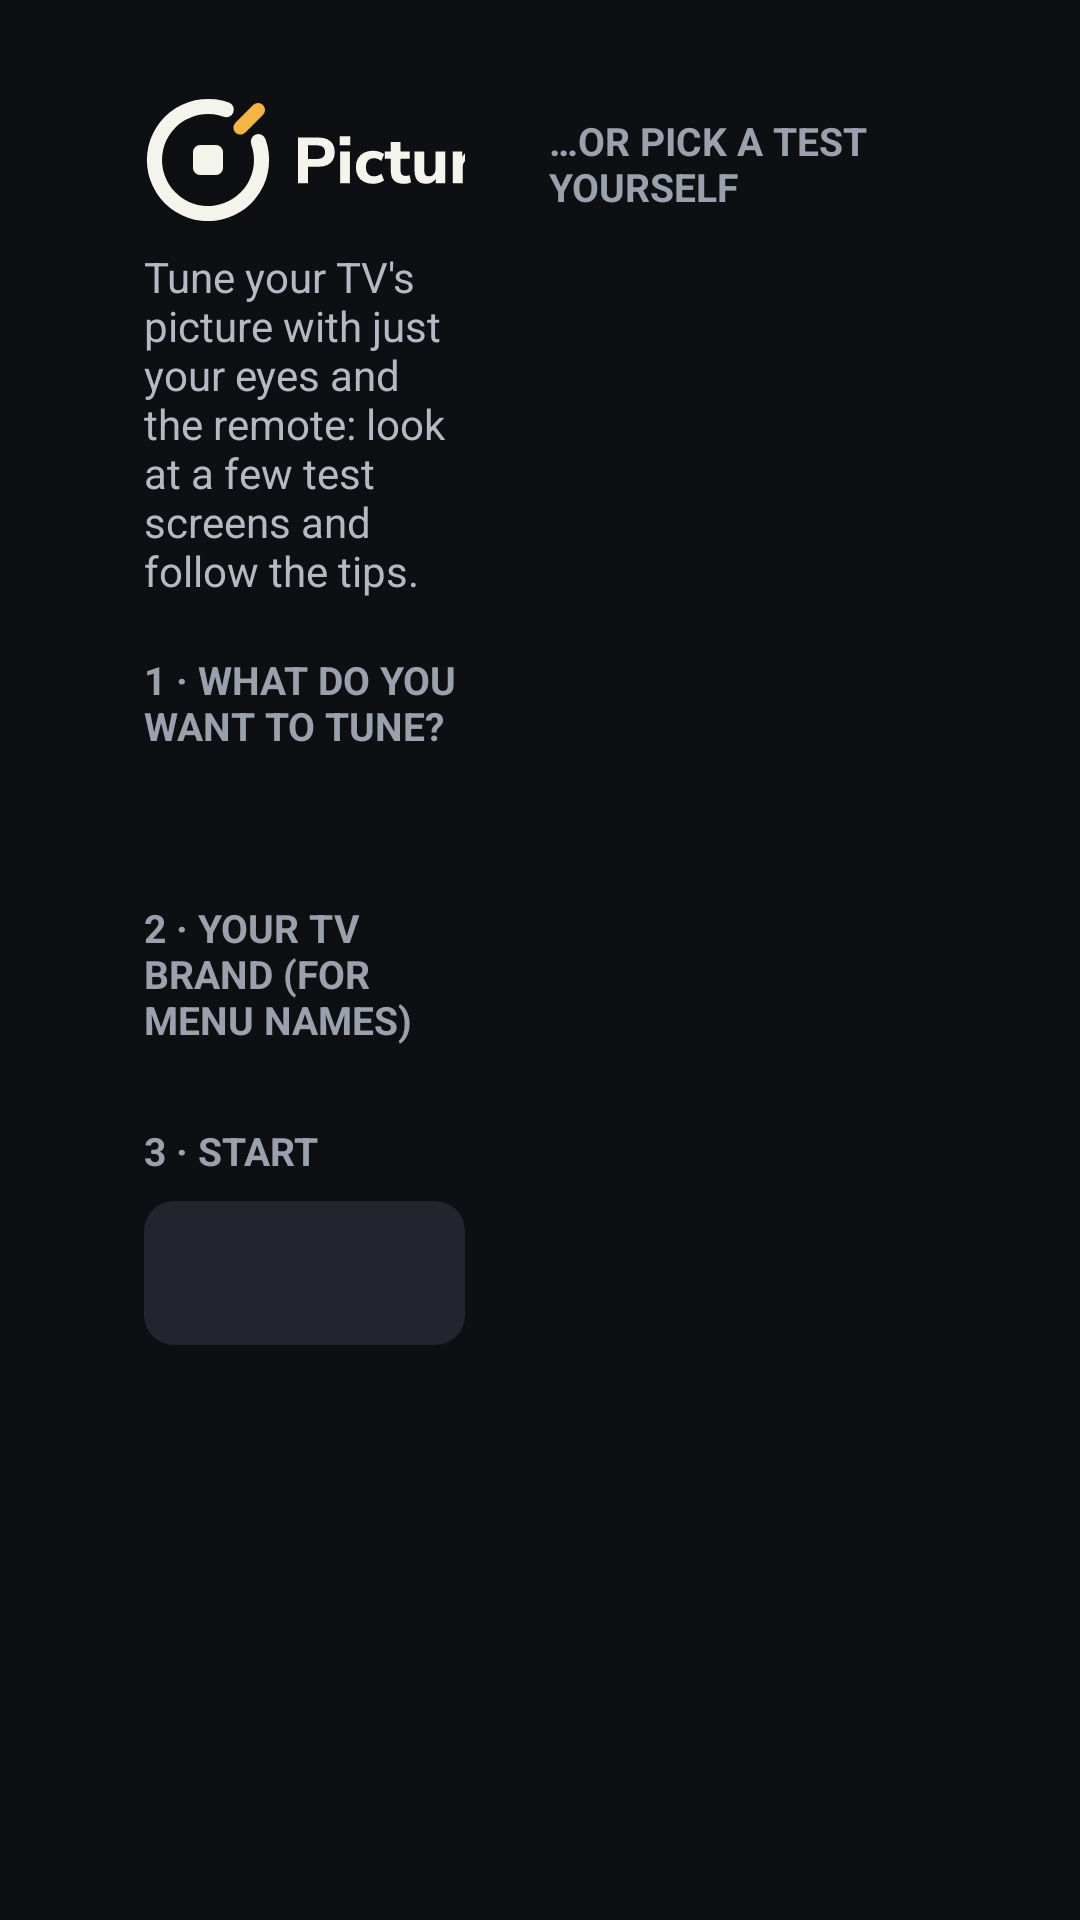

This screen was rendered from an Android layout file. Write that file and the resources it references.
<!-- AndroidManifest.xml: application theme Theme.Tuner -->
<!-- res/layout/activity_home.xml -->
<?xml version="1.0" encoding="utf-8"?>
<LinearLayout xmlns:android="http://schemas.android.com/apk/res/android"
    android:layout_width="match_parent"
    android:layout_height="match_parent"
    android:background="#0E0F13"
    android:orientation="horizontal"
    android:paddingStart="48dp"
    android:paddingTop="32dp"
    android:paddingEnd="48dp"
    android:paddingBottom="24dp">

    
    <ScrollView
        android:layout_width="0dp"
        android:layout_height="match_parent"
        android:layout_weight="1.05"
        android:scrollbars="none">

        <LinearLayout
            android:layout_width="match_parent"
            android:layout_height="wrap_content"
            android:orientation="vertical"
            android:paddingEnd="28dp">

            <ImageView
                android:layout_width="200dp"
                android:layout_height="56dp"
                android:layout_marginStart="-7dp"
                android:layout_marginTop="-7dp"
                android:layout_marginBottom="-3dp"
                android:contentDescription="@string/app_name"
                android:importantForAccessibility="yes"
                android:src="@drawable/logo_horizontal" />

            <TextView
                android:layout_width="wrap_content"
                android:layout_height="wrap_content"
                android:layout_marginTop="4dp"
                android:text="Tune your TV's picture with just your eyes and the remote: look at a few test screens and follow the tips."
                android:textColor="#B4B9C4"
                android:textSize="14sp" />

            <TextView style="@style/Label" android:layout_width="wrap_content" android:layout_height="wrap_content"
                android:text="1 · WHAT DO YOU WANT TO TUNE?" />
            <LinearLayout android:id="@+id/formats" android:layout_width="wrap_content"
                android:layout_height="wrap_content" android:orientation="horizontal" />
            <TextView
                android:id="@+id/formatBlurb"
                android:layout_width="wrap_content"
                android:layout_height="wrap_content"
                android:layout_marginTop="6dp"
                android:textColor="#8E94A0"
                android:textSize="13sp" />

            <TextView style="@style/Label" android:layout_width="wrap_content" android:layout_height="wrap_content"
                android:text="2 · YOUR TV BRAND (FOR MENU NAMES)" />
            <LinearLayout android:id="@+id/brands" android:layout_width="wrap_content"
                android:layout_height="wrap_content" android:orientation="horizontal" />

            <TextView style="@style/Label" android:layout_width="wrap_content" android:layout_height="wrap_content"
                android:text="3 · START" />
            <Button
                android:id="@+id/guided"
                style="@style/TvButton"
                android:focusedByDefault="true"
                android:layout_width="match_parent"
                android:layout_height="wrap_content"
                android:textSize="17sp" />

            <TextView
                android:id="@+id/results"
                android:layout_width="wrap_content"
                android:layout_height="wrap_content"
                android:layout_marginTop="14dp"
                android:lineSpacingExtra="3dp"
                android:textColor="#B4B9C4"
                android:textSize="13sp" />
        </LinearLayout>
    </ScrollView>

    
    <LinearLayout
        android:layout_width="0dp"
        android:layout_height="match_parent"
        android:layout_weight="1"
        android:orientation="vertical">

        <TextView style="@style/Label" android:layout_width="wrap_content" android:layout_height="wrap_content"
            android:layout_marginTop="6dp"
            android:text="…OR PICK A TEST YOURSELF" />

        <ScrollView
            android:layout_width="match_parent"
            android:layout_height="0dp"
            android:layout_weight="1"
            android:scrollbars="none">

            <LinearLayout
                android:id="@+id/tests"
                android:layout_width="match_parent"
                android:layout_height="wrap_content"
                android:orientation="vertical"
                android:paddingTop="4dp"
                android:paddingBottom="4dp" />
        </ScrollView>
    </LinearLayout>
</LinearLayout>
<!-- resources referenced by this layout -->
<resources>
  <!-- drawable logo_horizontal: vector/xml drawable (drawable, 8399 chars, omitted) -->
  <string name="app_name">Picture Tuner</string>
  <style name="Label">
          <item name="android:textColor">#9AA0AC</item>
          <item name="android:textSize">13sp</item>
          <item name="android:textStyle">bold</item>
          <item name="android:layout_marginTop">18dp</item>
          <item name="android:layout_marginBottom">8dp</item>
      </style>
  <style name="TvButton">
          <item name="android:background">@drawable/btn_bg</item>
          <item name="android:textColor">@color/btn_text</item>
          <item name="android:textSize">15sp</item>
          <item name="android:textAllCaps">false</item>
          <item name="android:paddingStart">18dp</item>
          <item name="android:paddingEnd">18dp</item>
          <item name="android:paddingTop">10dp</item>
          <item name="android:paddingBottom">10dp</item>
          <item name="android:focusable">true</item>
          <item name="android:stateListAnimator">@null</item>
          <item name="android:gravity">center_vertical|start</item>
      </style>
  <style name="Theme.Tuner" parent="@android:style/Theme.DeviceDefault.NoActionBar.Fullscreen">
          <item name="android:windowBackground">@android:color/black</item>
      </style>
  <!-- drawable btn_bg (drawable) -->
  <?xml version="1.0" encoding="utf-8"?>
  <selector xmlns:android="http://schemas.android.com/apk/res/android">
      <item android:state_focused="true">
          <shape>
              <solid android:color="#F2F2F2" />
              <corners android:radius="10dp" />
          </shape>
      </item>
      <item android:state_selected="true">
          <shape>
              <solid android:color="#2D4A7A" />
              <stroke android:width="2dp" android:color="#6E9BE6" />
              <corners android:radius="10dp" />
          </shape>
      </item>
      <item>
          <shape>
              <solid android:color="#22252D" />
              <corners android:radius="10dp" />
          </shape>
      </item>
  </selector>
</resources>
